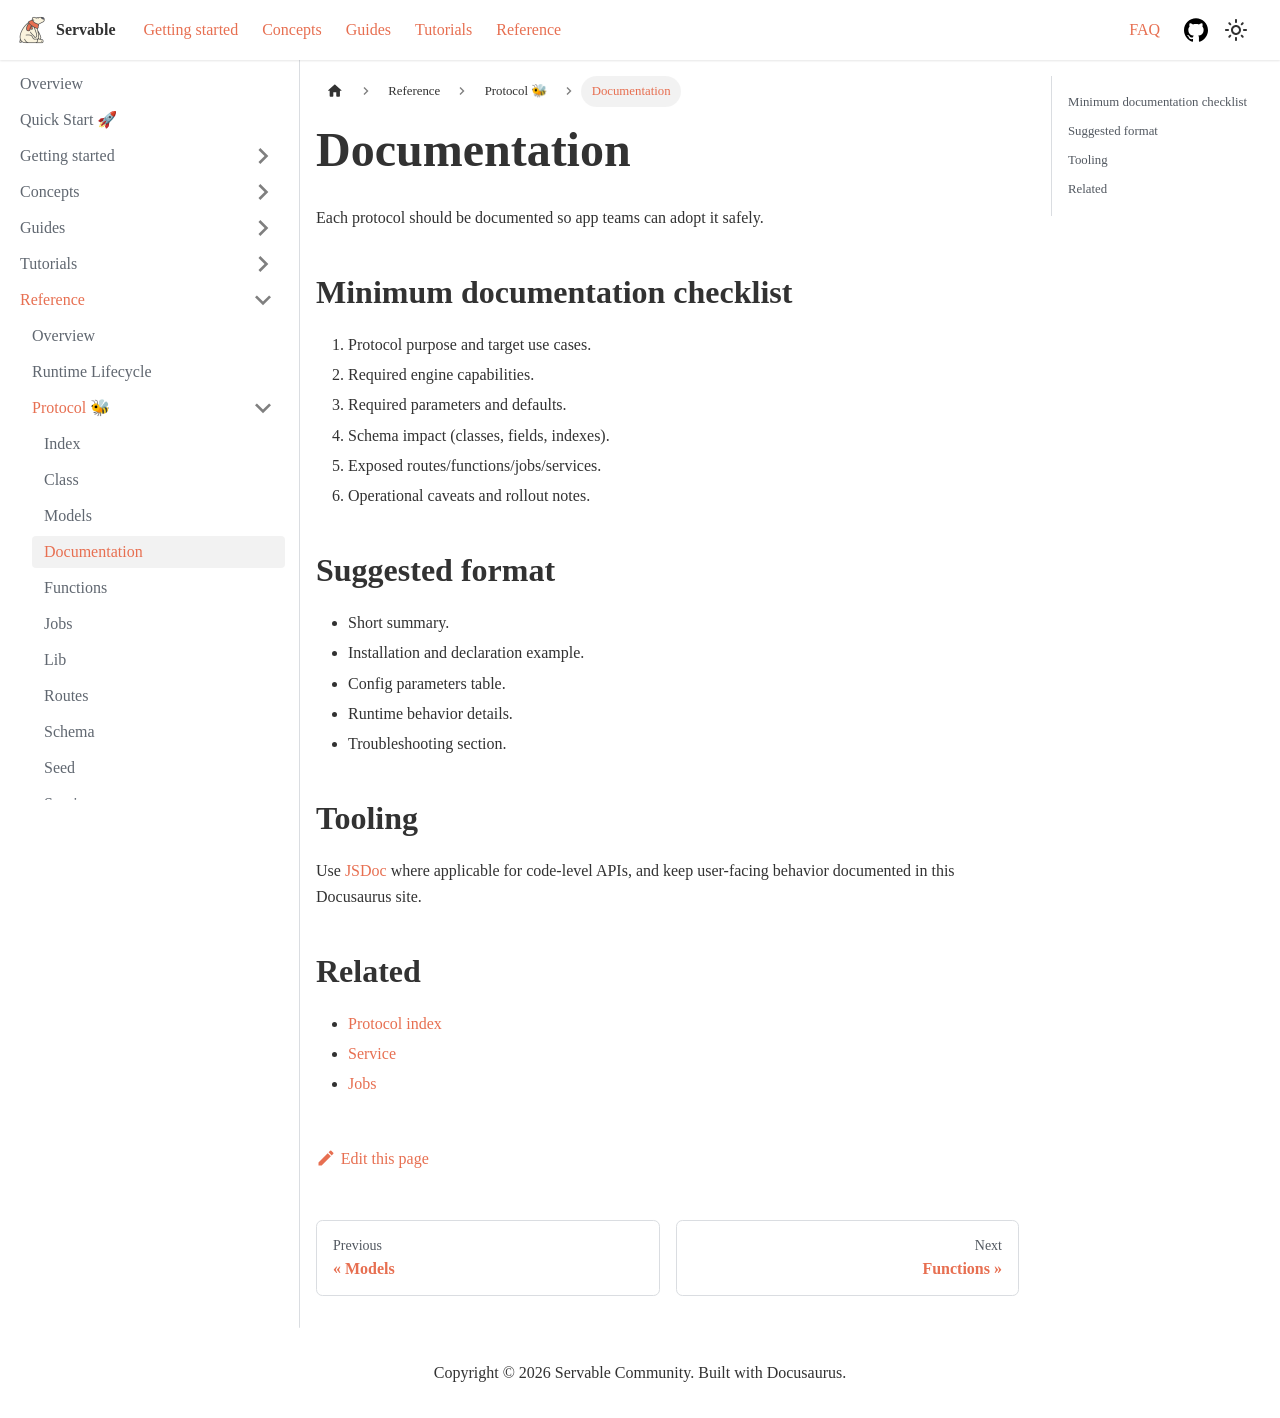

repository: servable-core/documentation · page: docs/reference/protocol/documentation/index.html · generator: docusaurus

---
sidebar_position: 3
---

# Documentation

Each protocol should be documented so app teams can adopt it safely.

## Minimum documentation checklist

1. Protocol purpose and target use cases.
2. Required engine capabilities.
3. Required parameters and defaults.
4. Schema impact (classes, fields, indexes).
5. Exposed routes/functions/jobs/services.
6. Operational caveats and rollout notes.

## Suggested format

- Short summary.
- Installation and declaration example.
- Config parameters table.
- Runtime behavior details.
- Troubleshooting section.

## Tooling

Use [JSDoc](https://jsdoc.app) where applicable for code-level APIs, and keep user-facing behavior documented in this Docusaurus site.

## Related

- [Protocol index](./index)
- [Service](./service)
- [Jobs](./jobs)
